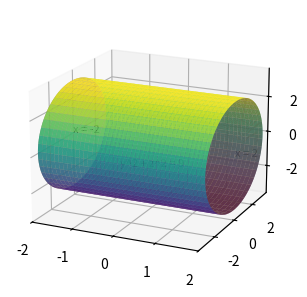

Reproduce this figure in Python.
"""Plot the cylinder y**2 + z**2 = 9 between x = -2 and x = 2 with one label per surface."""
import matplotlib
matplotlib.use("Agg")
import matplotlib.pyplot as plt
import numpy as np
from mpl_toolkits.mplot3d import proj3d

fig, ax = plt.subplots(subplot_kw={"projection": "3d"}, figsize=(5, 3.6), dpi=150)
X = np.linspace(-2, 2, 40)
T = np.linspace(0, 2*np.pi, 90)
XG, TG = np.meshgrid(X, T)
ax.plot_surface(XG, 3*np.cos(TG), 3*np.sin(TG), cmap="viridis", alpha=0.85)
R = np.linspace(0, 3, 30)
RG, TG2 = np.meshgrid(R, T)
for x0 in (-2, 2):
    ax.plot_surface(np.full_like(RG, float(x0)), RG*np.cos(TG2), RG*np.sin(TG2),
                    color="#f4a261", alpha=0.55)
ax.set_xlim(-2, 2)
ax.set_ylim(-3.6, 3.6)
ax.set_zlim(-3.6, 3.6)
ax.view_init(elev=18, azim=-65)
fig.canvas.draw()

def put(p, s):
    px, py, pz = proj3d.proj_transform(p[0], p[1], p[2], ax.get_proj())
    dx, dy = ax.transData.transform((px, py))
    fx = (dx - ax.bbox.x0) / (ax.bbox.x1 - ax.bbox.x0)
    fy = (dy - ax.bbox.y0) / (ax.bbox.y1 - ax.bbox.y0)
    return ax.text2D(fx, fy, s, transform=ax.transAxes, fontsize=8)

put((0.0, -3.0, 0.0), "y^2 + z^2 = 9")
put((-2.0, 0.0, 0.0), "x = -2")
put((2.0, 0.0, 0.0), "x = 2")
fig.canvas.draw()
renderer = fig.canvas.get_renderer()
for a in list(ax.texts) + ([ax.get_legend()] if ax.get_legend() else []):
    box = a.get_window_extent(renderer)
    name = a.get_text() if hasattr(a, "get_text") else "legend"
    assert ax.bbox.x0 - 1 <= box.x0 and box.x1 <= ax.bbox.x1 + 1, name
    assert ax.bbox.y0 - 1 <= box.y0 and box.y1 <= ax.bbox.y1 + 1, name
fig.savefig("part1_figure1.png", dpi=150)
print("figure saved")
